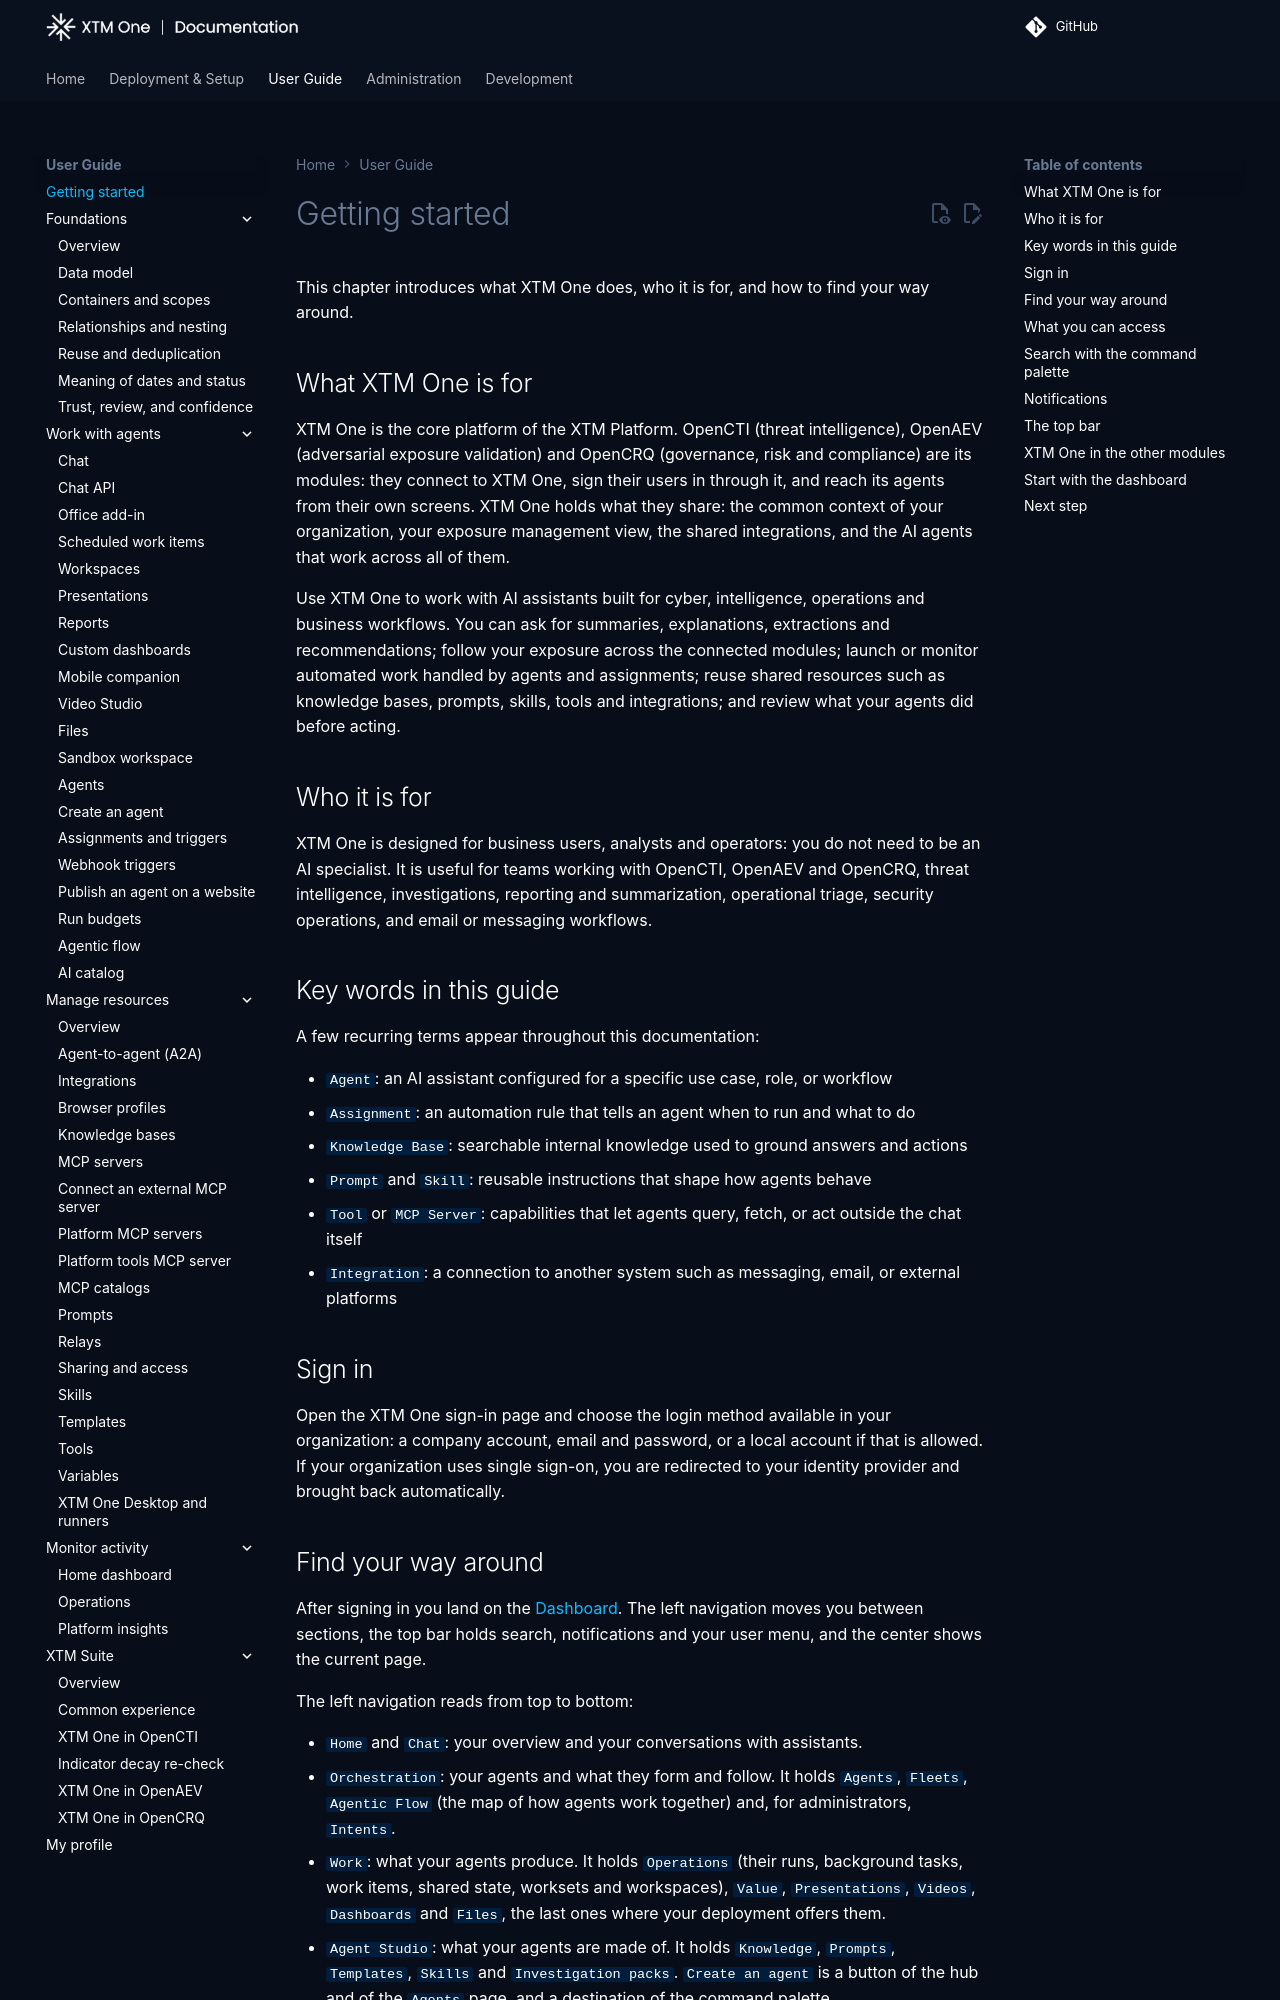

repository: XTM-One-Platform/xtm-one · page: 1.261117.2/usage/getting-started/index.html · generator: mkdocs

# Getting started

This chapter introduces what XTM One does, who it is for, and how to find your way around.

## What XTM One is for

XTM One is the core platform of the XTM Platform. OpenCTI (threat intelligence), OpenAEV (adversarial exposure validation) and OpenCRQ (governance, risk and compliance) are its modules: they connect to XTM One, sign their users in through it, and reach its agents from their own screens. XTM One holds what they share: the common context of your organization, your exposure management view, the shared integrations, and the AI agents that work across all of them.

Use XTM One to work with AI assistants built for cyber, intelligence, operations and business workflows. You can ask for summaries, explanations, extractions and recommendations; follow your exposure across the connected modules; launch or monitor automated work handled by agents and assignments; reuse shared resources such as knowledge bases, prompts, skills, tools and integrations; and review what your agents did before acting.

## Who it is for

XTM One is designed for business users, analysts and operators: you do not need to be an AI specialist. It is useful for teams working with OpenCTI, OpenAEV and OpenCRQ, threat intelligence, investigations, reporting and summarization, operational triage, security operations, and email or messaging workflows.

## Key words in this guide

A few recurring terms appear throughout this documentation:

- `Agent`: an AI assistant configured for a specific use case, role, or workflow
- `Assignment`: an automation rule that tells an agent when to run and what to do
- `Knowledge Base`: searchable internal knowledge used to ground answers and actions
- `Prompt` and `Skill`: reusable instructions that shape how agents behave
- `Tool` or `MCP Server`: capabilities that let agents query, fetch, or act outside the chat itself
- `Integration`: a connection to another system such as messaging, email, or external platforms

## Sign in

Open the XTM One sign-in page and choose the login method available in your organization: a company account, email and password, or a local account if that is allowed. If your organization uses single sign-on, you are redirected to your identity provider and brought back automatically.
